Labelled photos from "dataset_scientific_split", an image-classification folder in singuyen0312e9/MangoLeaf. The possible labels are: anthracnose, bacterial canker, bacterial spot, cutting weevil, die back, gall midge, healthy, powdery mildew, sooty mould.

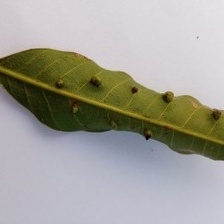
Label: gall midge

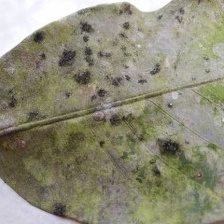
Label: sooty mould

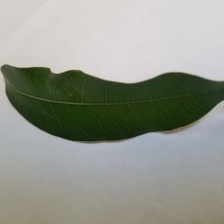
Label: healthy

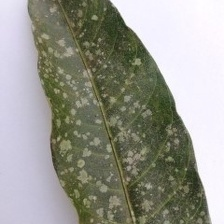
Label: powdery mildew

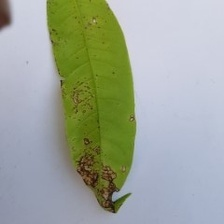
Label: anthracnose

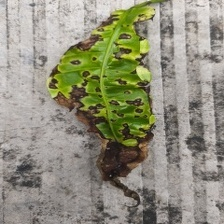
Label: bacterial spot
